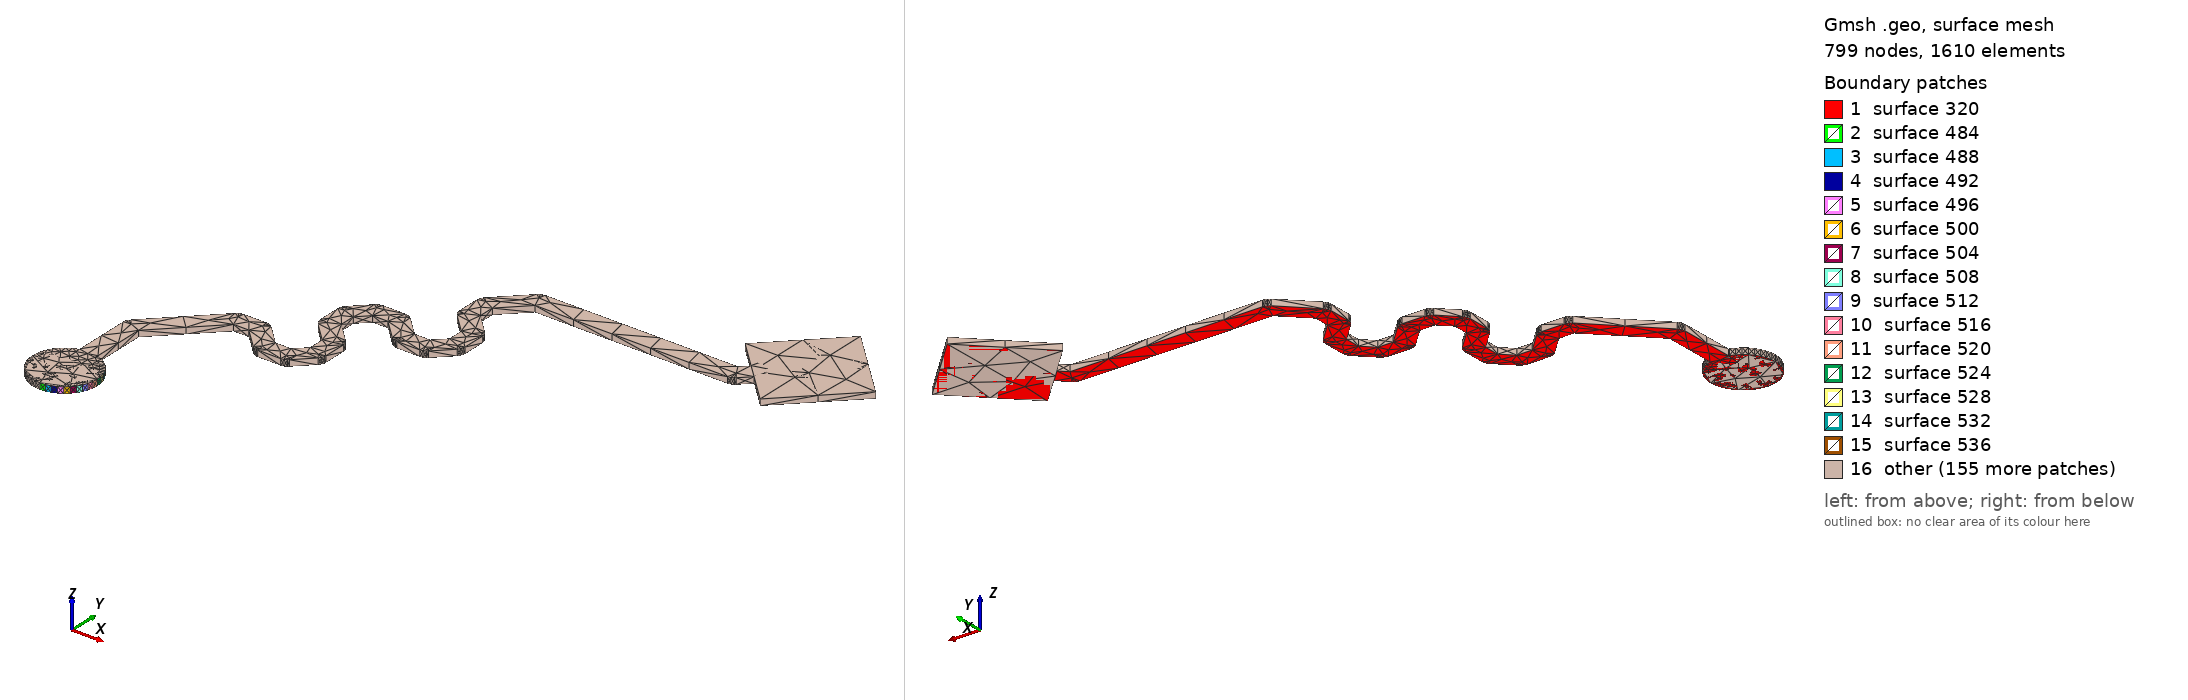

Gmsh geometry script, surface-meshed: 799 nodes, 1610 surface elements. Boundary patches (legend numbers): 1 surface 320, 2 surface 484, 3 surface 488, 4 surface 492, 5 surface 496, 6 surface 500, 7 surface 504, 8 surface 508, 9 surface 512, 10 surface 516, 11 surface 520, 12 surface 524, 13 surface 528, 14 surface 532, 15 surface 536, 16 other. Left view from above one corner, right view from below the opposite corner. The script declares no physical surfaces, so the legend lists its geometric surfaces. The drawing asked Gmsh for element sizes between 1% and 20% of the model's largest extent; the script's own settings can give other sizes.

=== RSVD_8.geo (drawn) ===
lc = 1e-2;
Point(1) = {1.91807, 1.63454, 0.10548, lc} ;
Point(2) = {1.91917, 1.63463, 0.10548, lc} ;
Point(3) = {1.92023, 1.63488, 0.10548, lc} ;
Point(4) = {1.92125, 1.6353, 0.10548, lc} ;
Point(5) = {1.92219, 1.63588, 0.10548, lc} ;
Point(6) = {1.92302, 1.63659, 0.10548, lc} ;
Point(7) = {1.92373, 1.63743, 0.10548, lc} ;
Point(8) = {1.92431, 1.63836, 0.10548, lc} ;
Point(9) = {1.92473, 1.63938, 0.10548, lc} ;
Point(10) = {1.92498, 1.64044, 0.10548, lc} ;
Point(11) = {1.92507, 1.64154, 0.10548, lc} ;
Point(12) = {1.92498, 1.64264, 0.10548, lc} ;
Point(13) = {1.92473, 1.6437, 0.10548, lc} ;
Point(14) = {1.92431, 1.64472, 0.10548, lc} ;
Point(15) = {1.92373, 1.64566, 0.10548, lc} ;
Point(16) = {1.92302, 1.64649, 0.10548, lc} ;
Point(17) = {1.92219, 1.6472, 0.10548, lc} ;
Point(18) = {1.92125, 1.64778, 0.10548, lc} ;
Point(19) = {1.92023, 1.6482, 0.10548, lc} ;
Point(20) = {1.92007, 1.64824, 0.10548, lc} ;
Point(21) = {1.92007, 1.65963, 0.10548, lc} ;
Point(22) = {1.93165, 1.6712, 0.10548, lc} ;
Point(23) = {1.93496, 1.6712, 0.10548, lc} ;
Point(24) = {1.9391, 1.66707, 0.10548, lc} ;
Point(25) = {1.9396, 1.6667, 0.10548, lc} ;
Point(26) = {1.9402, 1.6665, 0.10548, lc} ;
Point(27) = {1.94051, 1.6665, 0.10548, lc} ;
Point(28) = {1.94051, 1.66648, 0.10548, lc} ;
Point(29) = {1.94548, 1.66648, 0.10548, lc} ;
Point(30) = {1.9461, 1.66658, 0.10548, lc} ;
Point(31) = {1.94666, 1.66686, 0.10548, lc} ;
Point(32) = {1.94688, 1.66708, 0.10548, lc} ;
Point(33) = {1.9469, 1.66707, 0.10548, lc} ;
Point(34) = {1.95041, 1.67058, 0.10548, lc} ;
Point(35) = {1.95078, 1.67109, 0.10548, lc} ;
Point(36) = {1.95097, 1.67168, 0.10548, lc} ;
Point(37) = {1.95097, 1.672, 0.10548, lc} ;
Point(38) = {1.951, 1.672, 0.10548, lc} ;
Point(39) = {1.951, 1.67697, 0.10548, lc} ;
Point(40) = {1.9509, 1.67758, 0.10548, lc} ;
Point(41) = {1.95061, 1.67814, 0.10548, lc} ;
Point(42) = {1.95039, 1.67836, 0.10548, lc} ;
Point(43) = {1.95041, 1.67838, 0.10548, lc} ;
Point(44) = {1.94627, 1.68252, 0.10548, lc} ;
Point(45) = {1.94627, 1.68583, 0.10548, lc} ;
Point(46) = {1.94862, 1.68818, 0.10548, lc} ;
Point(47) = {1.95193, 1.68818, 0.10548, lc} ;
Point(48) = {1.95607, 1.68404, 0.10548, lc} ;
Point(49) = {1.95657, 1.68367, 0.10548, lc} ;
Point(50) = {1.95717, 1.68348, 0.10548, lc} ;
Point(51) = {1.95748, 1.68348, 0.10548, lc} ;
Point(52) = {1.95748, 1.68345, 0.10548, lc} ;
Point(53) = {1.96245, 1.68345, 0.10548, lc} ;
Point(54) = {1.96307, 1.68355, 0.10548, lc} ;
Point(55) = {1.96363, 1.68383, 0.10548, lc} ;
Point(56) = {1.96385, 1.68406, 0.10548, lc} ;
Point(57) = {1.96387, 1.68404, 0.10548, lc} ;
Point(58) = {1.96738, 1.68755, 0.10548, lc} ;
Point(59) = {1.96775, 1.68806, 0.10548, lc} ;
Point(60) = {1.96794, 1.68866, 0.10548, lc} ;
Point(61) = {1.96794, 1.68897, 0.10548, lc} ;
Point(62) = {1.96797, 1.68897, 0.10548, lc} ;
Point(63) = {1.96797, 1.69394, 0.10548, lc} ;
Point(64) = {1.96787, 1.69456, 0.10548, lc} ;
Point(65) = {1.96759, 1.69511, 0.10548, lc} ;
Point(66) = {1.96737, 1.69534, 0.10548, lc} ;
Point(67) = {1.96738, 1.69535, 0.10548, lc} ;
Point(68) = {1.96324, 1.69949, 0.10548, lc} ;
Point(69) = {1.96324, 1.7028, 0.10548, lc} ;
Point(70) = {1.96844, 1.708, 0.10548, lc} ;
Point(71) = {2.01, 1.708, 0.10548, lc} ;
Point(72) = {2.01062, 1.7081, 0.10548, lc} ;
Point(73) = {2.01118, 1.70838, 0.10548, lc} ;
Point(74) = {2.0114, 1.7086, 0.10548, lc} ;
Point(75) = {2.01141, 1.70859, 0.10548, lc} ;
Point(76) = {2.0136, 1.71077, 0.10548, lc} ;
Point(77) = {2.01925, 1.70511, 0.10548, lc} ;
Point(78) = {2.03339, 1.71925, 0.10548, lc} ;
Point(79) = {2.01925, 1.73339, 0.10548, lc} ;
Point(80) = {2.00511, 1.71925, 0.10548, lc} ;
Point(81) = {2.01077, 1.71359, 0.10548, lc} ;
Point(82) = {2.00917, 1.712, 0.10548, lc} ;
Point(83) = {1.96761, 1.712, 0.10548, lc} ;
Point(84) = {1.96761, 1.71198, 0.10548, lc} ;
Point(85) = {1.9673, 1.71198, 0.10548, lc} ;
Point(86) = {1.9667, 1.71178, 0.10548, lc} ;
Point(87) = {1.9662, 1.71141, 0.10548, lc} ;
Point(88) = {1.95983, 1.70505, 0.10548, lc} ;
Point(89) = {1.95985, 1.70503, 0.10548, lc} ;
Point(90) = {1.95963, 1.70481, 0.10548, lc} ;
Point(91) = {1.95934, 1.70425, 0.10548, lc} ;
Point(92) = {1.95924, 1.70363, 0.10548, lc} ;
Point(93) = {1.95924, 1.69866, 0.10548, lc} ;
Point(94) = {1.95927, 1.69866, 0.10548, lc} ;
Point(95) = {1.95927, 1.69835, 0.10548, lc} ;
Point(96) = {1.95946, 1.69775, 0.10548, lc} ;
Point(97) = {1.95983, 1.69725, 0.10548, lc} ;
Point(98) = {1.96397, 1.69311, 0.10548, lc} ;
Point(99) = {1.96397, 1.6898, 0.10548, lc} ;
Point(100) = {1.96162, 1.68745, 0.10548, lc} ;
Point(101) = {1.95831, 1.68745, 0.10548, lc} ;
Point(102) = {1.95417, 1.69159, 0.10548, lc} ;
Point(103) = {1.95416, 1.69157, 0.10548, lc} ;
Point(104) = {1.95393, 1.69179, 0.10548, lc} ;
Point(105) = {1.95338, 1.69208, 0.10548, lc} ;
Point(106) = {1.95276, 1.69218, 0.10548, lc} ;
Point(107) = {1.94779, 1.69218, 0.10548, lc} ;
Point(108) = {1.94779, 1.69215, 0.10548, lc} ;
Point(109) = {1.94748, 1.69215, 0.10548, lc} ;
Point(110) = {1.94688, 1.69196, 0.10548, lc} ;
Point(111) = {1.94637, 1.69159, 0.10548, lc} ;
Point(112) = {1.94286, 1.68807, 0.10548, lc} ;
Point(113) = {1.94288, 1.68806, 0.10548, lc} ;
Point(114) = {1.94266, 1.68784, 0.10548, lc} ;
Point(115) = {1.94237, 1.68728, 0.10548, lc} ;
Point(116) = {1.94227, 1.68666, 0.10548, lc} ;
Point(117) = {1.94227, 1.68169, 0.10548, lc} ;
Point(118) = {1.9423, 1.68169, 0.10548, lc} ;
Point(119) = {1.9423, 1.68138, 0.10548, lc} ;
Point(120) = {1.94249, 1.68078, 0.10548, lc} ;
Point(121) = {1.94286, 1.68028, 0.10548, lc} ;
Point(122) = {1.947, 1.67614, 0.10548, lc} ;
Point(123) = {1.947, 1.67282, 0.10548, lc} ;
Point(124) = {1.94465, 1.67048, 0.10548, lc} ;
Point(125) = {1.94134, 1.67048, 0.10548, lc} ;
Point(126) = {1.9372, 1.67462, 0.10548, lc} ;
Point(127) = {1.93718, 1.6746, 0.10548, lc} ;
Point(128) = {1.93696, 1.67482, 0.10548, lc} ;
Point(129) = {1.9364, 1.67511, 0.10548, lc} ;
Point(130) = {1.93579, 1.6752, 0.10548, lc} ;
Point(131) = {1.93082, 1.6752, 0.10548, lc} ;
Point(132) = {1.93082, 1.67518, 0.10548, lc} ;
Point(133) = {1.9305, 1.67518, 0.10548, lc} ;
Point(134) = {1.92991, 1.67499, 0.10548, lc} ;
Point(135) = {1.9294, 1.67462, 0.10548, lc} ;
Point(136) = {1.91666, 1.66187, 0.10548, lc} ;
Point(137) = {1.91667, 1.66185, 0.10548, lc} ;
Point(138) = {1.91645, 1.66163, 0.10548, lc} ;
Point(139) = {1.91617, 1.66108, 0.10548, lc} ;
Point(140) = {1.91607, 1.66046, 0.10548, lc} ;
Point(141) = {1.91607, 1.64824, 0.10548, lc} ;
Point(142) = {1.91591, 1.6482, 0.10548, lc} ;
Point(143) = {1.91489, 1.64778, 0.10548, lc} ;
Point(144) = {1.91396, 1.6472, 0.10548, lc} ;
Point(145) = {1.91312, 1.64649, 0.10548, lc} ;
Point(146) = {1.91241, 1.64566, 0.10548, lc} ;
Point(147) = {1.91183, 1.64472, 0.10548, lc} ;
Point(148) = {1.91141, 1.6437, 0.10548, lc} ;
Point(149) = {1.91116, 1.64264, 0.10548, lc} ;
Point(150) = {1.91107, 1.64154, 0.10548, lc} ;
Point(151) = {1.91116, 1.64044, 0.10548, lc} ;
Point(152) = {1.91141, 1.63938, 0.10548, lc} ;
Point(153) = {1.91183, 1.63836, 0.10548, lc} ;
Point(154) = {1.91241, 1.63743, 0.10548, lc} ;
Point(155) = {1.91312, 1.63659, 0.10548, lc} ;
Point(156) = {1.91396, 1.63588, 0.10548, lc} ;
Point(157) = {1.91489, 1.6353, 0.10548, lc} ;
Point(158) = {1.91591, 1.63488, 0.10548, lc} ;
Point(159) = {1.91698, 1.63463, 0.10548, lc} ;
Line(160) = {1,2} ;
Line(161) = {2,3} ;
Line(162) = {3,4} ;
Line(163) = {4,5} ;
Line(164) = {5,6} ;
Line(165) = {6,7} ;
Line(166) = {7,8} ;
Line(167) = {8,9} ;
Line(168) = {9,10} ;
Line(169) = {10,11} ;
Line(170) = {11,12} ;
Line(171) = {12,13} ;
Line(172) = {13,14} ;
Line(173) = {14,15} ;
Line(174) = {15,16} ;
Line(175) = {16,17} ;
Line(176) = {17,18} ;
Line(177) = {18,19} ;
Line(178) = {19,20} ;
Line(179) = {20,21} ;
Line(180) = {21,22} ;
Line(181) = {22,23} ;
Line(182) = {23,24} ;
Line(183) = {24,25} ;
Line(184) = {25,26} ;
Line(185) = {26,27} ;
Line(186) = {27,28} ;
Line(187) = {28,29} ;
Line(188) = {29,30} ;
Line(189) = {30,31} ;
Line(190) = {31,32} ;
Line(191) = {32,33} ;
Line(192) = {33,34} ;
Line(193) = {34,35} ;
Line(194) = {35,36} ;
Line(195) = {36,37} ;
Line(196) = {37,38} ;
Line(197) = {38,39} ;
Line(198) = {39,40} ;
Line(199) = {40,41} ;
Line(200) = {41,42} ;
Line(201) = {42,43} ;
Line(202) = {43,44} ;
Line(203) = {44,45} ;
Line(204) = {45,46} ;
Line(205) = {46,47} ;
Line(206) = {47,48} ;
Line(207) = {48,49} ;
Line(208) = {49,50} ;
Line(209) = {50,51} ;
Line(210) = {51,52} ;
Line(211) = {52,53} ;
Line(212) = {53,54} ;
Line(213) = {54,55} ;
Line(214) = {55,56} ;
Line(215) = {56,57} ;
Line(216) = {57,58} ;
Line(217) = {58,59} ;
Line(218) = {59,60} ;
Line(219) = {60,61} ;
Line(220) = {61,62} ;
Line(221) = {62,63} ;
Line(222) = {63,64} ;
Line(223) = {64,65} ;
Line(224) = {65,66} ;
Line(225) = {66,67} ;
Line(226) = {67,68} ;
Line(227) = {68,69} ;
Line(228) = {69,70} ;
Line(229) = {70,71} ;
Line(230) = {71,72} ;
Line(231) = {72,73} ;
Line(232) = {73,74} ;
Line(233) = {74,75} ;
Line(234) = {75,76} ;
Line(235) = {76,77} ;
Line(236) = {77,78} ;
Line(237) = {78,79} ;
Line(238) = {79,80} ;
Line(239) = {80,81} ;
Line(240) = {81,82} ;
Line(241) = {82,83} ;
Line(242) = {83,84} ;
Line(243) = {84,85} ;
Line(244) = {85,86} ;
Line(245) = {86,87} ;
Line(246) = {87,88} ;
Line(247) = {88,89} ;
Line(248) = {89,90} ;
Line(249) = {90,91} ;
Line(250) = {91,92} ;
Line(251) = {92,93} ;
Line(252) = {93,94} ;
Line(253) = {94,95} ;
Line(254) = {95,96} ;
Line(255) = {96,97} ;
Line(256) = {97,98} ;
Line(257) = {98,99} ;
Line(258) = {99,100} ;
Line(259) = {100,101} ;
Line(260) = {101,102} ;
Line(261) = {102,103} ;
Line(262) = {103,104} ;
Line(263) = {104,105} ;
Line(264) = {105,106} ;
Line(265) = {106,107} ;
Line(266) = {107,108} ;
Line(267) = {108,109} ;
Line(268) = {109,110} ;
Line(269) = {110,111} ;
Line(270) = {111,112} ;
Line(271) = {112,113} ;
Line(272) = {113,114} ;
Line(273) = {114,115} ;
Line(274) = {115,116} ;
Line(275) = {116,117} ;
Line(276) = {117,118} ;
Line(277) = {118,119} ;
Line(278) = {119,120} ;
Line(279) = {120,121} ;
Line(280) = {121,122} ;
Line(281) = {122,123} ;
Line(282) = {123,124} ;
Line(283) = {124,125} ;
Line(284) = {125,126} ;
Line(285) = {126,127} ;
Line(286) = {127,128} ;
Line(287) = {128,129} ;
Line(288) = {129,130} ;
Line(289) = {130,131} ;
Line(290) = {131,132} ;
Line(291) = {132,133} ;
Line(292) = {133,134} ;
Line(293) = {134,135} ;
Line(294) = {135,136} ;
Line(295) = {136,137} ;
Line(296) = {137,138} ;
Line(297) = {138,139} ;
Line(298) = {139,140} ;
Line(299) = {140,141} ;
Line(300) = {141,142} ;
Line(301) = {142,143} ;
Line(302) = {143,144} ;
Line(303) = {144,145} ;
Line(304) = {145,146} ;
Line(305) = {146,147} ;
Line(306) = {147,148} ;
Line(307) = {148,149} ;
Line(308) = {149,150} ;
Line(309) = {150,151} ;
Line(310) = {151,152} ;
Line(311) = {152,153} ;
Line(312) = {153,154} ;
Line(313) = {154,155} ;
Line(314) = {155,156} ;
Line(315) = {156,157} ;
Line(316) = {157,158} ;
Line(317) = {158,159} ;
Line(318) = {159,1} ;
Line Loop(319) = {160,161,162,163,164,165,166,167,168,169,170,171,172,173,174,175,176,177,178,179,180,181,182,183,184,185,186,187,188,189,190,191,192,193,194,195,196,197,198,199,200,201,202,203,204,205,206,207,208,209,210,211,212,213,214,215,216,217,218,219,220,221,222,223,224,225,226,227,228,229,230,231,232,233,234,235,236,237,238,239,240,241,242,243,244,245,246,247,248,249,250,251,252,253,254,255,256,257,258,259,260,261,262,263,264,265,266,267,268,269,270,271,272,273,274,275,276,277,278,279,280,281,282,283,284,285,286,287,288,289,290,291,292,293,294,295,296,297,298,299,300,301,302,303,304,305,306,307,308,309,310,311,312,313,314,315,316,317,318} ;
Plane Surface(320) = {319} ;
Extrude{0,0,0.00137}{ Surface{320}; }
Point(3065) = {1.91807,1.64154,0.10548, lc};
Point(3066) = {1.91807,1.64854,0.10548, lc};
Point(3067) = {1.92507,1.64154,0.10548, lc};
Point(3068) = {1.91807,1.63454,0.10548, lc};
Point(3069) = {1.91107,1.64154,0.10548, lc};
Circle(3070) = {3066, 3065,3067};
Circle(3071) = {3067, 3065,3068};
Circle(3072) = {3068, 3065,3069};
Circle(3073) = {3069, 3065,3066};
Line Loop(3074) = {3070,3071,3072,3073};
Plane Surface(3075) = {3074};
Extrude {0,0,0.00137} { 
  Surface{3075};
}
Point(3344) = {2.00511, 1.71925, 0.10548, lc} ;
Point(3345) = {2.01925, 1.73339, 0.10548, lc} ;
Point(3346) = {2.03339, 1.71925, 0.10548, lc} ;
Point(3347) = {2.01925, 1.70511, 0.10548, lc} ;
Line(3348) = {3344,3345} ;
Line(3349) = {3345,3346} ;
Line(3350) = {3346,3347} ;
Line(3351) = {3347,3344} ;
Line Loop(3352) = {3348,3349,3350,3351} ;
Plane Surface(3353) = {3352} ;
Extrude{0,0,0.00137}{ Surface{3353}; }
